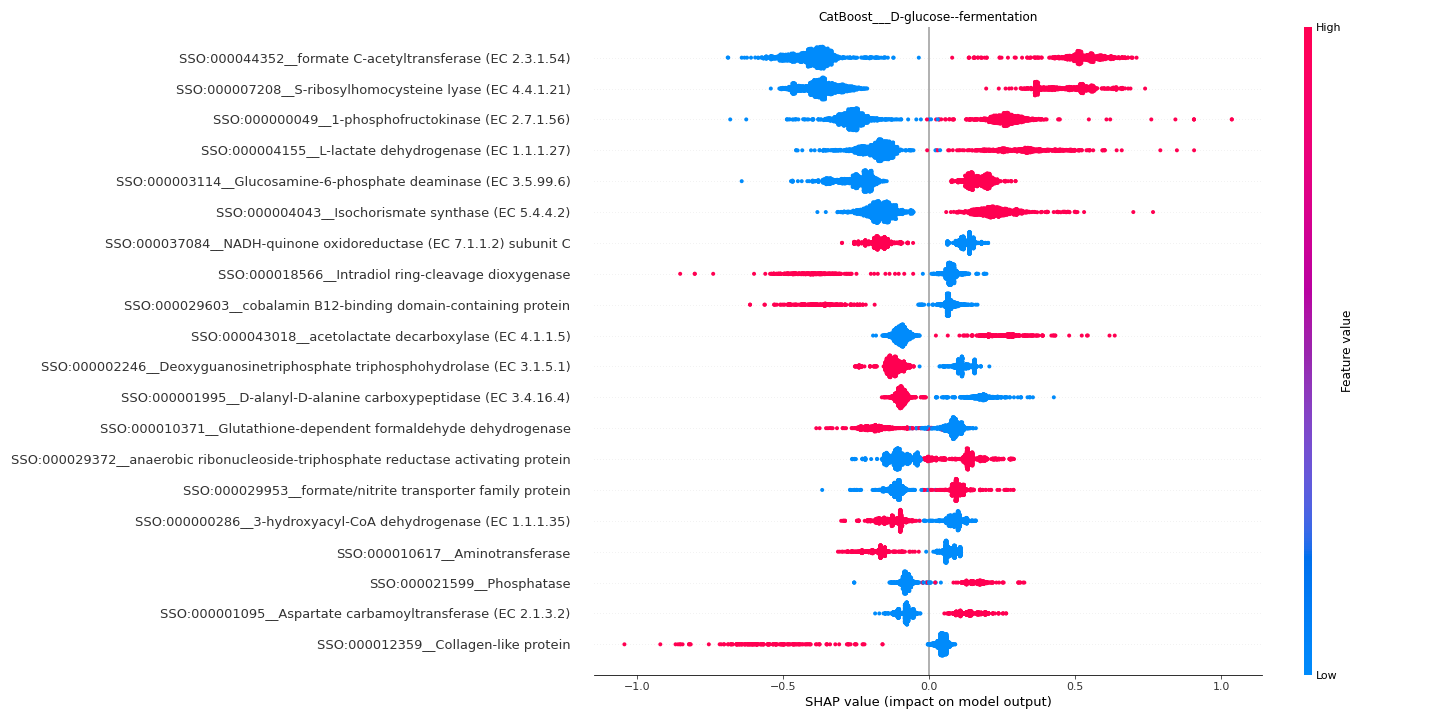

The data file committed next to this chart (first rows):
feature	importance
SSO:000044352__formate C-acetyltransfera…	0.4341
SSO:000007208__S-ribosylhomocysteine lya…	0.4014
SSO:000000049__1-phosphofructokinase (EC…	0.2667
SSO:000004155__L-lactate dehydrogenase (…	0.2212
SSO:000003114__Glucosamine-6-phosphate d…	0.2142
SSO:000004043__Isochorismate synthase (E…	0.193
SSO:000037084__NADH-quinone oxidoreducta…	0.1476
SSO:000018566__Intradiol ring-cleavage d…	0.1406
SSO:000029603__cobalamin B12-binding dom…	0.1297
SSO:000043018__acetolactate decarboxylas…	0.1274
SSO:000002246__Deoxyguanosinetriphosphat…	0.1201
SSO:000001995__D-alanyl-D-alanine carbox…	0.1193
SSO:000010371__Glutathione-dependent for…	0.1157
SSO:000029372__anaerobic ribonucleoside-…	0.1107
SSO:000029953__formate/nitrite transport…	0.1082
SSO:000000286__3-hydroxyacyl-CoA dehydro…	0.1074
SSO:000010617__Aminotransferase	0.1068
SSO:000021599__Phosphatase	0.09956
SSO:000001095__Aspartate carbamoyltransf…	0.09646
SSO:000012359__Collagen-like protein	0.09642
